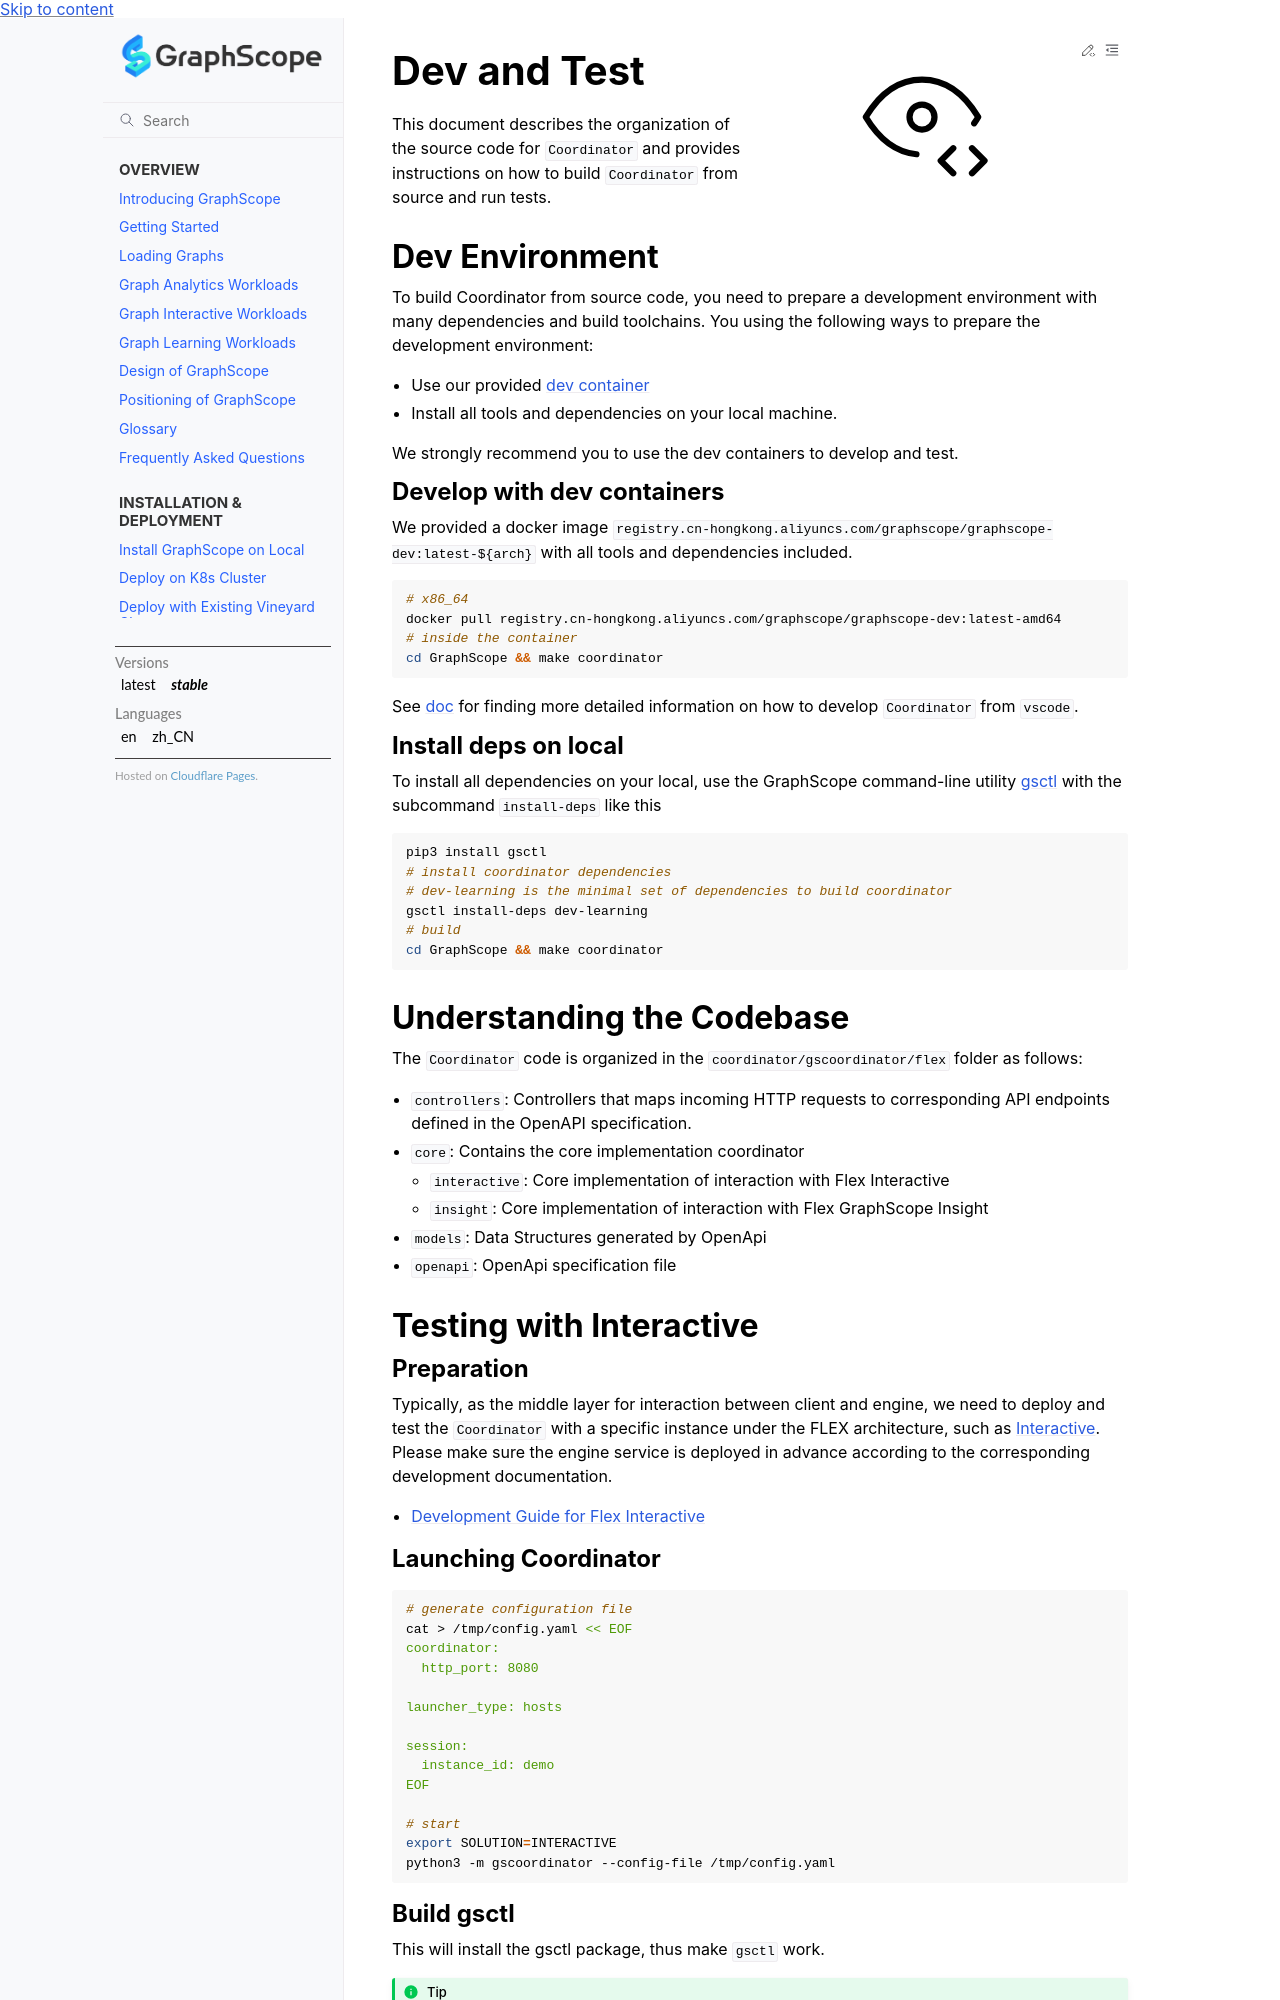

repository: alibaba/GraphScope · page: docs/flex/coordinator/development/dev_and_test.html · generator: sphinx

# Dev and Test

This document describes the organization of the source code for `Coordinator` and provides instructions on how to build `Coordinator` from source and run tests.

## Dev Environment

 To build Coordinator from source code, you need to prepare a development environment with many dependencies and build toolchains. You using the following ways to prepare the development environment:
 
- Use our provided [dev container](https://code.visualstudio.com/docs/devcontainers/containers)
- Install all tools and dependencies on your local machine.

We strongly recommend you to use the dev containers to develop and test.

### Develop with dev containers

We provided a docker image `registry.cn-hongkong.aliyuncs.com/graphscope/graphscope-dev:latest-${arch}` with all tools and dependencies included.

```bash
# x86_64
docker pull registry.cn-hongkong.aliyuncs.com/graphscope/graphscope-dev:latest-amd64
# inside the container
cd GraphScope && make coordinator
```

See [doc](../../../development/dev_guide.md) for finding more detailed information on how to develop `Coordinator` from `vscode`.

### Install deps on local

To install all dependencies on your local, use the GraphScope command-line utility [gsctl](../../../utilities/gs.md) with the subcommand `install-deps` like this

```bash
pip3 install gsctl
# install coordinator dependencies
# dev-learning is the minimal set of dependencies to build coordinator
gsctl install-deps dev-learning
# build
cd GraphScope && make coordinator
```

## Understanding the Codebase

The `Coordinator` code is organized in the `coordinator/gscoordinator/flex` folder as follows:
- `controllers`: Controllers that maps incoming HTTP requests to corresponding API endpoints defined in the OpenAPI specification.
- `core`: Contains the core implementation coordinator
    - `interactive`: Core implementation of interaction with Flex Interactive
    - `insight`: Core implementation of interaction with Flex GraphScope Insight
- `models`: Data Structures generated by OpenApi
- `openapi`: OpenApi specification file

## Testing with Interactive

### Preparation

Typically, as the middle layer for interaction between client and engine, we need to deploy and test the `Coordinator` with a specific instance under the FLEX architecture, such as [Interactive](../../interactive_intro.md). Please make sure the engine service is deployed in advance according to the corresponding development documentation.

- [Development Guide for Flex Interactive](../../interactive/dev_guide.md)
